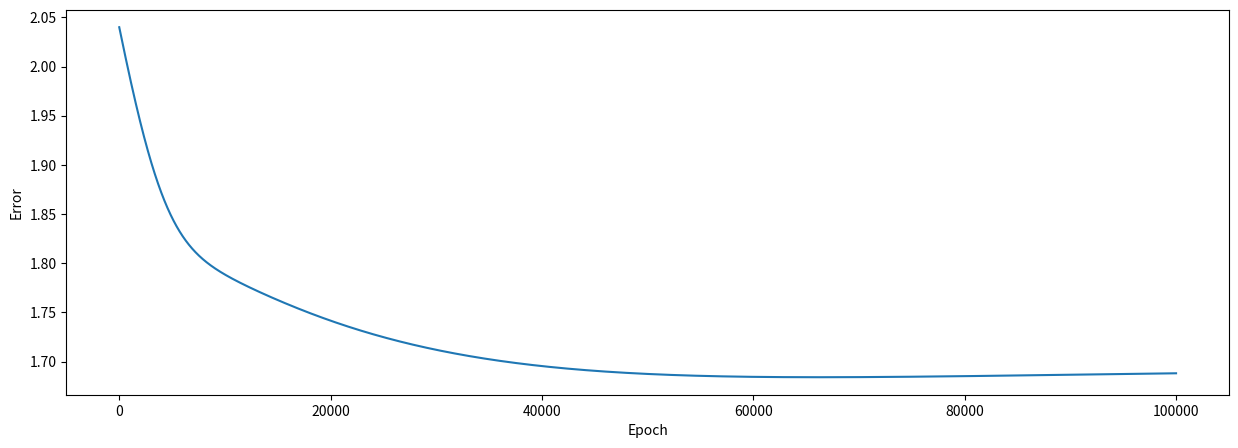

The script that saved this image:
#!/usr/bin/env python3
# -*- coding: utf-8 -*-
"""
Created on Tue Jul 21 09:45:54 2020

[redacted]
"""

#!/usr/bin/env python3
# -*- coding: utf-8 -*-
"""

based on: https://towardsdatascience.com/inroduction-to-neural-networks-in-python-7e0b422e6c24
Created on Sun Jul 19 15:45:02 2020

[redacted]
"""


import numpy as np # helps with the math
import matplotlib.pyplot as plt # to plot error during training
import random
from matplotlib import pyplot
from math import cos, sin, atan
#import numpy as np

def sigmoid(x):
    xx = x - 2
    return 1 / (1 + np.exp(-xx))

def sigmoid_derivative(x):
    xx = x - 2
    return (np.exp(-xx) / (np.exp(-xx) + 1) ** 2) #x * (1 - x) # this was an optimized derivative using the self.hidden



vertical_distance_between_layers = 6
horizontal_distance_between_neurons = 2
neuron_radius = 0.5
number_of_neurons_in_widest_layer = 4
class Neuron():
    def __init__(self, x, y):
        self.x = x
        self.y = y

    def draw(self, v):
        if v > 0:
            circle = pyplot.Circle((self.x, self.y), radius=neuron_radius, fill=False, color='green')
        else:
            circle = pyplot.Circle((self.x, self.y), radius=neuron_radius, fill=False, color='gray')
            
        pyplot.gca().add_patch(circle)


class Layer():
    def __init__(self, network, number_of_neurons, weights, values):
        self.previous_layer = self.__get_previous_layer(network)
        self.y = self.__calculate_layer_y_position()
        self.neurons = self.__intialise_neurons(number_of_neurons)
        self.weights = weights
        self.values = values

    def __intialise_neurons(self, number_of_neurons):
        neurons = []
        x = self.__calculate_left_margin_so_layer_is_centered(number_of_neurons)
        for iteration in range(number_of_neurons):
            neuron = Neuron(x, self.y)
            neurons.append(neuron)
            x += horizontal_distance_between_neurons
        return neurons

    def __calculate_left_margin_so_layer_is_centered(self, number_of_neurons):
        return horizontal_distance_between_neurons * (number_of_neurons_in_widest_layer - number_of_neurons) / 2

    def __calculate_layer_y_position(self):
        if self.previous_layer:
            return self.previous_layer.y + vertical_distance_between_layers
        else:
            return 0

    def __get_previous_layer(self, network):
        if len(network.layers) > 0:
            return network.layers[-1]
        else:
            return None

    def __line_between_two_neurons(self, neuron1, neuron2, linewidth):
        angle = atan((neuron2.x - neuron1.x) / float(neuron2.y - neuron1.y))
        x_adjustment = neuron_radius * sin(angle)
        y_adjustment = neuron_radius * cos(angle)
        line_x_data = (neuron1.x - x_adjustment, neuron2.x + x_adjustment)
        line_y_data = (neuron1.y - y_adjustment, neuron2.y + y_adjustment)
        if linewidth > 0:
            c = 'green'
        else:
            c = 'red'
        line = pyplot.Line2D(line_x_data, line_y_data, linewidth=np.sign(abs(linewidth)), color = c)
        pyplot.gca().add_line(line)

    def draw(self):
        for this_layer_neuron_index in range(len(self.neurons)):
            neuron = self.neurons[this_layer_neuron_index]
            neuron.draw(round(self.values[this_layer_neuron_index]))
            if self.previous_layer:
                for previous_layer_neuron_index in range(len(self.previous_layer.neurons)):
                    previous_layer_neuron = self.previous_layer.neurons[previous_layer_neuron_index]
                    weight = self.previous_layer.weights[previous_layer_neuron_index, this_layer_neuron_index]
                    self.__line_between_two_neurons(neuron, previous_layer_neuron, weight)
                    
    def backward(self, post_layer, post_error):
        pre_error = np.dot(post_error * sigmoid_derivative(post_layer), self.weights.T)
        d_weights = np.dot(self.values.T, (2 * post_error * sigmoid_derivative(post_layer)))
        
        # this is tested from simple_nn
        # d_weights2 = np.dot(self.layer1.T, (2 * self.error * sigmoid_derivative(self.output)))
        # d_layer1 = np.dot(self.error * sigmoid_derivative(self.output), self.weights2.T)

        self.change_weights(d_weights)
        return pre_error # first idea to the layer backpropergation
    
    def forward(self, pre_layer):
        self.values = pre_layer
        if self.weights is None:
            return pre_layer
        post_layer = sigmoid(np.dot(pre_layer, self.weights))
        return post_layer
        
    def change_weights(self, d_weights):
        # d_weights must be handled here !!!!!!!!!!!!!!!!!!!!!!!!!!!!!!!!!!!!!!!!!!!!!!!!!
        # print('d_weights', d_weights)
        self.weights += d_weights * lr
        #pass
    
class DrawNet():
    def __init__(self):
        self.layers = []
        self.epoch_list = []
        self.error_history = []
        
    def add_layer(self, number_of_neurons, weights=None, values=None):
        layer = Layer(self, number_of_neurons, weights, values)
        self.layers.append(layer)
    
    def forward(self):
        outp = self.layers[0].values
        for layer in self.layers:
            outp = layer.forward(outp)
        #self.layers[-1].values = outp
        return outp
    
    def backward(self):
        self.error = pre_error = self.y - self.layers[-1].values
        for i in reversed(range(len(self.layers)-1)):
            pre_error = self.layers[i].backward(self.layers[i+1].values, pre_error)
            #print('pre_error', pre_error)
        return pre_error
    
    def train(self, epochs=100000):
        for epoch in range(epochs):
            # flow forward and produce an output
            self.forward()
            # go back though the network to make corrections based on the output
            self.backward()    
            # keep track of the error history over each epoch
            self.error_history.append(np.sum(np.square(self.error)))
            self.epoch_list.append(epoch)

    
    def set_input(self, new_input, new_output):
        self.layers[0].values = new_input
        self.y = new_output
        
    def draw(self, result):
        for layer in self.layers:
            layer.draw()
        if result is not None:
            if result[0] > 0:
                circle = pyplot.Circle((self.layers[-1].neurons[0].x, self.layers[-1].neurons[0].y), radius=neuron_radius+0.3, fill=False, color='green')
            else:
                circle = pyplot.Circle((self.layers[-1].neurons[0].x, self.layers[-1].neurons[0].y), radius=neuron_radius+0.3, fill=False, color='gray')
            pyplot.gca().add_patch(circle)
        pyplot.axis('scaled')
        pyplot.show()
        

lr = 0.001
hidden_size = 4

lm_w = 8
m_lm_w = -5

np.seterr(under='ignore', over='ignore')

# input data
inputs = np.array([[0, 0, 0],
                   [0, 0, 1],
                   [0, 1, 0],
                   [0, 1, 1],
                   [1, 0, 0],
                   [1, 0, 1],
                   [1, 1, 0],
                   [1, 1, 1]])
# output data
outputs = np.array([[0], [0], [1], [0], [1], [0], [0], [1]])


# create NeuralNetwork class
class NeuralNetwork:

    # intialize variables in class
    def __init__(self, x, y):
        self.inputs  = x
        self.y = y
        # initialize weights as .50 for simplicity
        self.weights1   = np.random.rand(self.inputs.shape[1], hidden_size) 
        self.weights2   = np.random.rand(hidden_size, 1)                 
        self.error_history = []
        self.epoch_list = []
        self.calls = None
        self.network = DrawNet()
        self.network.add_layer(3, self.weights1, None)
        self.network.add_layer(hidden_size, self.weights2, None)
        self.network.add_layer(1, None, None)
        self.network.set_input(self.inputs, self.y)
             
    # data will flow through the neural network.
    def feed_forward(self):
        self.layer1 = sigmoid(np.dot(self.inputs, self.weights1))
        self.output = sigmoid(np.dot(self.layer1, self.weights2))
        self.network.forward()
 
    # going backwards through the network to update weights
    def backpropagation(self):
        # application of the chain rule to find derivative of the loss function with respect to weights2 and weights1
        self.error = self.y - self.output
        d_weights2 = np.dot(self.layer1.T, (2*(self.error) * sigmoid_derivative(self.output)))
        d_weights1 = np.dot(self.inputs.T,  (np.dot(2*(self.error) * sigmoid_derivative(self.output), self.weights2.T) * sigmoid_derivative(self.layer1)))

        self.network.backward()
        self.weights1 = self.network.layers[0].weights
        self.weights2 = self.network.layers[1].weights
        
        # update the weights with the derivative (slope) of the loss function
        #self.weights1 += d_weights1 * lr
        #self.weights2 += d_weights2 * lr
        
        self.weights1 = self.weights1.clip(m_lm_w, lm_w)
        self.weights2 = self.weights2.clip(m_lm_w, lm_w)
        
        #print(d_weights1)
        
    # train the neural net for 25,000 iterations
    def train(self, epochs=100000):
        for epoch in range(epochs):
            # flow forward and produce an output
            self.feed_forward()
            # go back though the network to make corrections based on the output
            self.backpropagation()    
            # keep track of the error history over each epoch
            self.error_history.append(np.sum(np.square(self.error)))
            self.epoch_list.append(epoch)
    def init_stats(self):
        self.calls = 0
        self.stats1 = np.zeros(self.weights1.shape)
        self.stats2 = np.zeros(self.weights2.shape)
        
    def scale_stats(self, factor = 0.1):
        self.calls *= factor
        self.stats1 *= factor
        self.stats2 *= factor
    def random_weights(self):
        init_nonzero = 0.1
        for l in range(len(NN.weights1.flat)):
            if random.random() < init_nonzero:
                NN.weights1.flat[l] = random.choice([m_lm_w, lm_w])
            else:
                NN.weights1.flat[l] = 0
        for l in range(len(NN.weights2.flat)):
            if random.random() < init_nonzero:
                NN.weights2.flat[l] = random.choice([m_lm_w, lm_w])
            else:
                NN.weights2.flat[l] = 0
    def print_stats(self):
        for l in self.stats1.flat:
            print(l/self.calls, end=' ')
        print()
        for l in self.stats2.flat:
            print(l/self.calls, end=' ')
        print()
    
    def learn_test(self, limit = 0.05):
        init_nonzero = 0.2
        clear_nonzero = 0.01
        for l in range(len(NN.weights1.flat)):
            if NN.stats1.flat[l] < limit:
                if random.random() < init_nonzero:
                    NN.weights1.flat[l] = random.choice([m_lm_w, lm_w])
                else:
                    NN.weights1.flat[l] = 0
            else:
                if random.random() < clear_nonzero:
                    NN.weights1.flat[l] = 0
        
        for l in range(len(NN.weights2.flat)):    
            if NN.stats2.flat[l] < limit:
                if random.random() < init_nonzero:
                    NN.weights2.flat[l] = random.choice([m_lm_w, lm_w])
                else:
                    NN.weights2.flat[l] = 0
            else:
                if random.random() < clear_nonzero:
                    NN.weights2.flat[l] = 0
    
    # function to predict output on new and unseen input data                               
    def predict(self, new_input, oo = None, drawit=False):
        self.layer1 = sigmoid(np.dot(new_input, self.weights1))
        self.prediction = sigmoid(np.dot(self.layer1, self.weights2))
        if oo is not None:
            if self.calls is not None and len(new_input.shape) == 1:
                self.calls += 1
                for i in range(len(new_input)):
                    self.stats1[i] += np.sign(abs(self.weights1[i])) * np.sign(round(new_input[i])) * round(abs(oo[0]-self.prediction[0]))
                for i in range(len(self.layer1)):
                    self.stats2[i] += np.sign(abs(self.weights2[i])) * np.sign(round(self.layer1[i])) * round(abs(oo[0]-self.prediction[0]))
            if self.calls is not None and len(new_input.shape) == 2:
                for j in range(len(new_input)):
                    self.calls += 1
                    for i in range(len(new_input[j])):
                        self.stats1[i] += np.sign(abs(self.weights1[i])) * np.sign(round(new_input[j][i]))  * round(abs(oo[j][0]-self.prediction[j][0]))
                    for i in range(len(self.layer1[j])):
                        self.stats2[i] += np.sign(abs(self.weights2[i])) * np.sign(round(self.layer1[j][i]))  * round(abs(oo[j][0]-self.prediction[j][0]))
        if drawit:
                """
                network = DrawNet()
                # weights to convert from 10 outputs to 4 (decimal digits to their binary representation)
                weights1 = self.weights1 #.T #np.array([\
                                     #[0,0,0],\
                                     #[0,0,0],\
                                     #[0,0,-8],\
                                     #[0,1,0]])
                weights2 = self.weights2 #.T #np.array([[1,1,1,1]])
            
            
                network.add_layer(3, weights1, new_input)
                network.add_layer(hidden_size, weights2, self.layer1)
                network.add_layer(1, None, self.prediction)
                """
                network = self.network
                network.set_input(new_input)
                print('checking',network.forward(), self.prediction)
                network.draw(oo)
        return self.prediction

# create neural network   
NN = NeuralNetwork(inputs, outputs)

NN2 = DrawNet()
NN2.add_layer(3, np.random.rand(inputs.shape[1], hidden_size), None)
NN2.add_layer(hidden_size, np.random.rand(hidden_size, 1), None)
NN2.add_layer(1, None, None)
NN2.set_input(inputs, outputs)

# train neural network
NN2.train()

# plot the error over the entire training duration
plt.figure(figsize=(15,5))
plt.plot(NN2.epoch_list, NN2.error_history)
plt.xlabel('Epoch')
plt.ylabel('Error')
plt.show()

print('Error',NN2.error_history[-1])

"""
NN.init_stats()
#for i in range(len(inputs)):
#    print(NN.predict(inputs[i], outputs[i]), 'correct', outputs[i])
#print(NN.calls, NN.stats1, NN.stats2)

#print(NN.predict(inputs, outputs), 'correct', outputs)
#print(NN.calls, NN.stats1, NN.stats2)

NN.random_weights()        
print(NN.weights1)
print(NN.weights2)

test_min = 100
for _ in range(1000):
    rr = [0] * len(inputs)
    for i in range(len(inputs)):
        NN.learn_test()
        rr[i] = NN.predict(inputs[i], outputs[i], drawit=False)
        #inp = input('-')
    NN.scale_stats()
    err = sum((rr-outputs)**2)
    if err < test_min:
        print(rr, err, NN.weights1, NN.weights2)
        NN.print_stats()
        test_min = err

for i in range(len(inputs)):
    print(NN.predict(inputs[i], outputs[i], drawit=True), 'correct', outputs[i])



minimum = 100

more = True

next = {}
next[m_lm_w] = 0
next[0] = lm_w


w1_size = NN.weights1.size
w2_size = NN.weights2.size
all_size = w1_size + w2_size
print('all_size', all_size)

w = [m_lm_w] * all_size

while more:
    pos = 0
    while w[pos] == lm_w: # end reached
        w[pos] = m_lm_w
        pos += 1           
        if pos == all_size:
            break
    if pos == all_size:
        break    
    w[pos] = next[w[pos]]
    
    NN.weights1.flat[:] = w[:w1_size]
    NN.weights2.flat[:] = w[w1_size:]
    errsum = np.sum((NN.predict(inputs, outputs)-outputs)**2)
    if errsum < minimum:
        minimum = errsum
        for i in range(all_size):
            print(w[i],end=' ')
        
        print(errsum)
        for i in range(len(inputs)):
            print(NN.predict(inputs[i], drawit=True, oo=outputs[i]), 'correct', outputs[i])
        #print(np.sum((NN.predict(inputs)-outputs)**2))
        
        
"""